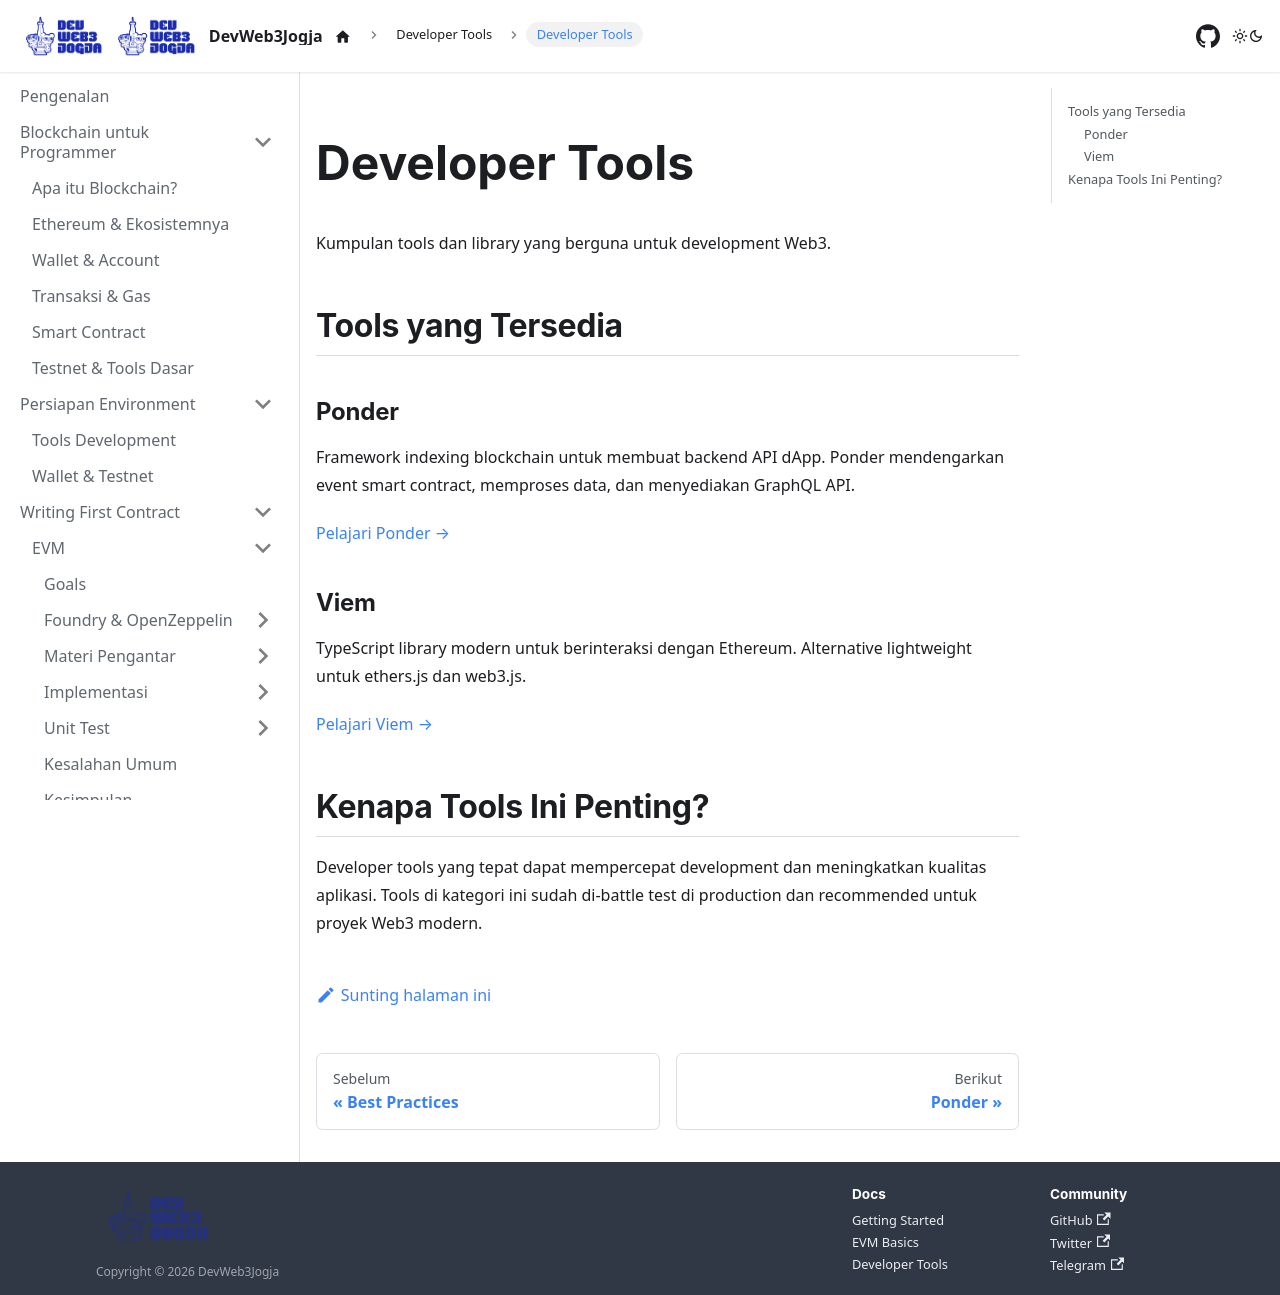

repository: DevWeb3Jogja/docs · page: developer-tools/index.html · generator: docusaurus

---
title: Developer Tools
sidebar_label: Developer Tools
sidebar_position: 2
---

# Developer Tools

Kumpulan tools dan library yang berguna untuk development Web3.

## Tools yang Tersedia

### Ponder
Framework indexing blockchain untuk membuat backend API dApp. Ponder mendengarkan event smart contract, memproses data, dan menyediakan GraphQL API.

[Pelajari Ponder →](/developer-tools/ponder)

### Viem
TypeScript library modern untuk berinteraksi dengan Ethereum. Alternative lightweight untuk ethers.js dan web3.js.

[Pelajari Viem →](/developer-tools/viem)

## Kenapa Tools Ini Penting?

Developer tools yang tepat dapat mempercepat development dan meningkatkan kualitas aplikasi. Tools di kategori ini sudah di-battle test di production dan recommended untuk proyek Web3 modern.
